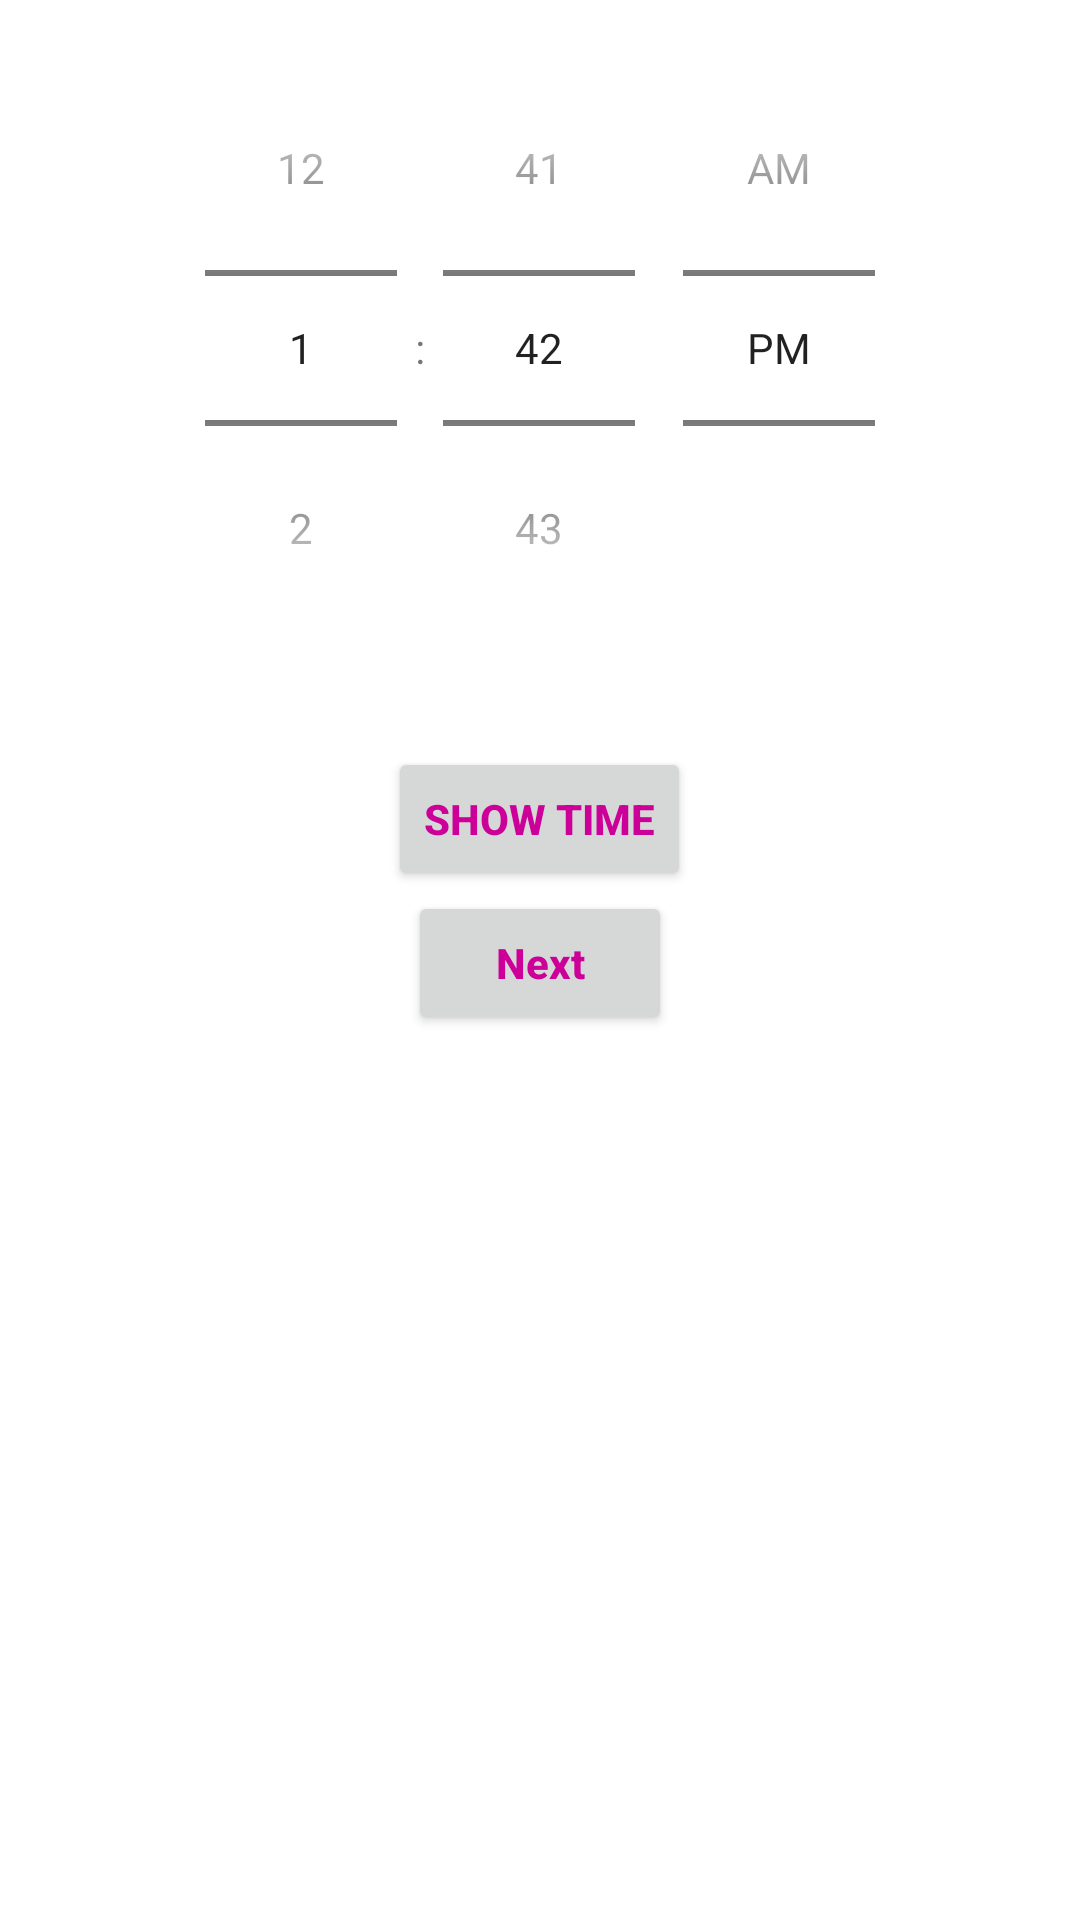

Layout XML and referenced resources for this Android screen:
<!-- AndroidManifest.xml: application theme Theme.Mywidgets -->
<!-- res/layout/activity_timepicker.xml -->
<?xml version="1.0" encoding="utf-8"?>
<LinearLayout xmlns:android="http://schemas.android.com/apk/res/android"
    xmlns:app="http://schemas.android.com/apk/res-auto"
    xmlns:tools="http://schemas.android.com/tools"
    android:layout_width="match_parent"
    android:layout_height="match_parent"
    tools:context=".Timepicker"
    android:orientation="vertical">
    <TimePicker
        android:layout_width="wrap_content"
        android:layout_height="wrap_content"
        android:timePickerMode="spinner"
        android:layout_gravity="center"
        android:layout_marginTop="10dp"
        android:id="@+id/tp_timepicker"/>
    <TextView
        android:layout_width="wrap_content"
        android:layout_height="wrap_content"
        android:text=""
        android:textColor="#cc0099"
        android:textAlignment="center"
        android:layout_gravity="center"
        android:textSize="20dp"
        android:textStyle="bold"
        android:id="@+id/tv_showtime"
        android:gravity="center"/>
    <androidx.appcompat.widget.AppCompatButton
        android:layout_width="wrap_content"
        android:layout_height="wrap_content"
        android:text="show time"
        android:textStyle="bold"
        android:textColor="#cc0099"
        android:gravity="center"
        android:layout_gravity="center"
        android:id="@+id/btn_showtime">
    </androidx.appcompat.widget.AppCompatButton>
    <androidx.appcompat.widget.AppCompatButton
        android:layout_width="wrap_content"
        android:layout_height="wrap_content"
        android:text="Next"
        android:layout_gravity="center"
        android:textColor="#cc0099"
        android:textAllCaps="false"
        android:textStyle="bold"
        android:id="@+id/btn_next">
    </androidx.appcompat.widget.AppCompatButton>

</LinearLayout>
<!-- resources referenced by this layout -->
<resources>
  <style name="Theme.Mywidgets" parent="Theme.MaterialComponents.DayNight.NoActionBar">
          
          <item name="colorPrimary">@color/purple_500</item>
          <item name="colorPrimaryVariant">@color/purple_700</item>
          <item name="colorOnPrimary">@color/white</item>
          
          <item name="colorSecondary">@color/teal_200</item>
          <item name="colorSecondaryVariant">@color/teal_700</item>
          <item name="colorOnSecondary">@color/black</item>
          
          <item name="android:statusBarColor" tools:targetApi="l">?attr/colorPrimaryVariant</item>
          
      </style>
  <!-- not gathered from this repository: default colours our renderer supplied (Android Studio template values) -->
  <color name="purple_500">#FF6200EE</color>
  <color name="purple_700">#FF3700B3</color>
  <color name="teal_200">#FF03DAC5</color>
  <color name="teal_700">#FF018786</color>
  <color name="black">#FF000000</color>
  <color name="white">#FFFFFFFF</color>
</resources>
